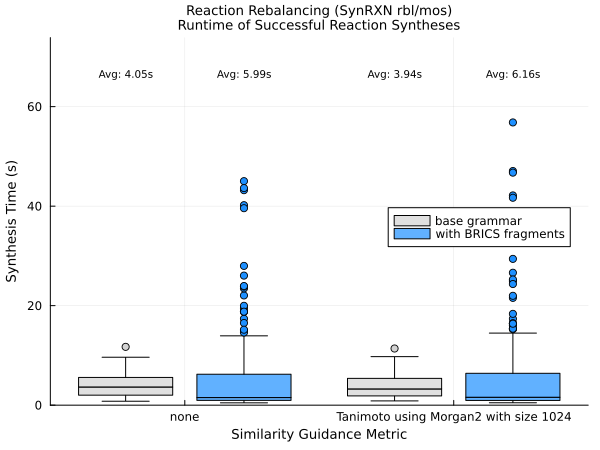

Source data for this figure (header and first rows):
Similarity_Metric, Average_Synthesis_Time_Without_Fragments…, Average_Synthesis_Time_With_Fragments_Se…
none, 4.05, 5.99
tanimoto, 3.94, 6.16
